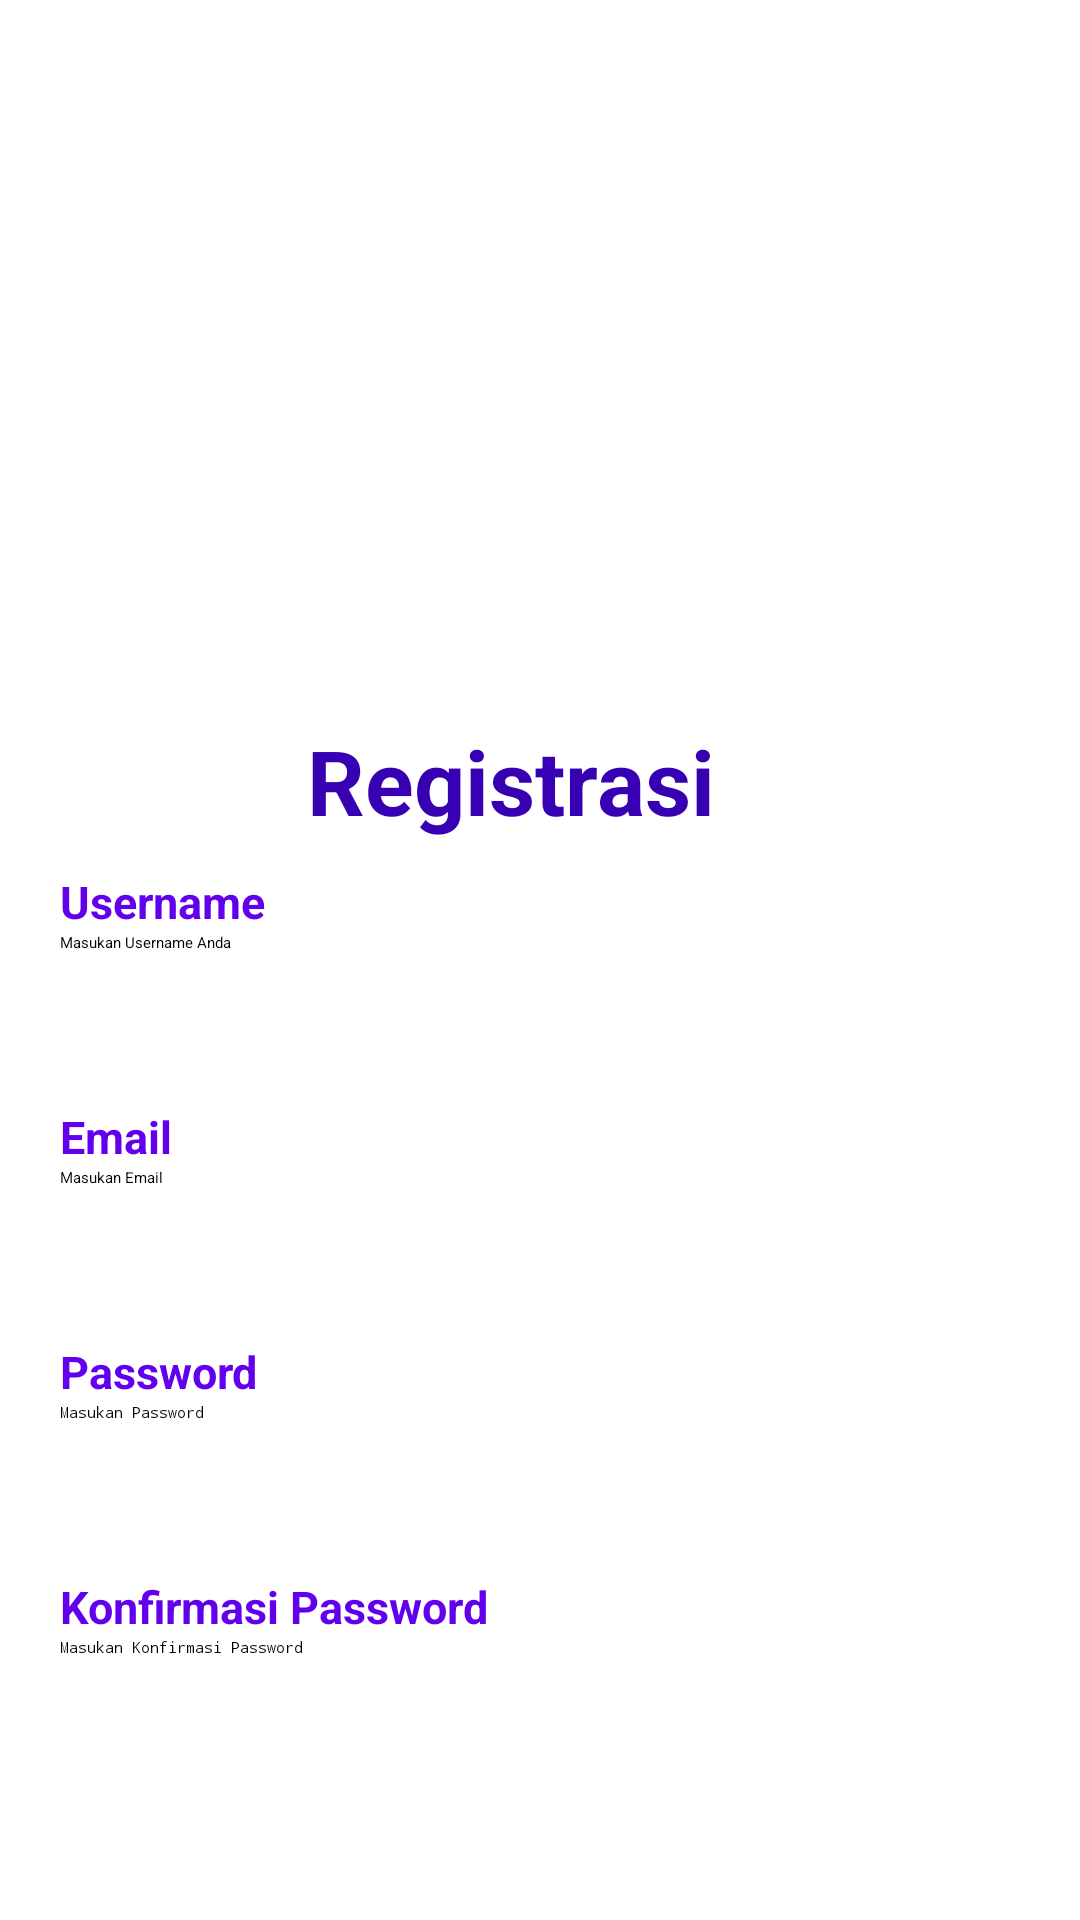

Produce the Android XML layout that renders to this screen, including the resource entries it uses.
<!-- AndroidManifest.xml: application theme Theme.MuhammadSafiulAnnam -->
<!-- res/layout/activity_register.xml -->
<?xml version="1.0" encoding="utf-8"?>
<LinearLayout xmlns:android="http://schemas.android.com/apk/res/android"
    xmlns:app="http://schemas.android.com/apk/res-auto"
    xmlns:tools="http://schemas.android.com/tools"
    android:layout_width="match_parent"
    android:layout_height="match_parent"
    android:orientation="vertical"
    android:padding="20dp"
    tools:context=".RegisterActivity">

    <LinearLayout
        android:layout_width="match_parent"
        android:layout_height="wrap_content"
        android:layout_marginTop="220dp"
        android:layout_marginEnd="20dp"
        android:orientation="vertical">

        <FrameLayout
            android:layout_width="match_parent"
            android:layout_height="wrap_content">

            <LinearLayout
                android:layout_width="match_parent"
                android:layout_height="wrap_content"
                android:orientation="horizontal">

                <TextView
                    android:layout_width="match_parent"
                    android:layout_height="wrap_content"
                    android:layout_weight="1"
                    android:text="Registrasi"
                    android:textColor="@color/purple_700"
                    android:textSize="30sp"
                    android:textStyle="bold"
                    android:gravity="center_horizontal"
                    android:layout_centerHorizontal="true"/>

            </LinearLayout>
        </FrameLayout>

        <TextView
            android:layout_width="wrap_content"
            android:layout_height="wrap_content"
            android:layout_marginTop="10dp"
            android:text="Username"
            android:textColor="@color/purple_500"
            android:textSize="15sp"
            android:textStyle="bold"
            android:layout_centerHorizontal="true"/>

        <EditText
            android:id="@+id/etName"
            android:layout_width="335dp"
            android:layout_height="48dp"
            android:hint="Masukan Username Anda"
            android:inputType="textPersonName"
            android:layout_centerHorizontal="true"/>

        <TextView

            android:layout_width="wrap_content"
            android:layout_height="wrap_content"
            android:layout_marginTop="10dp"
            android:text="Email"
            android:textColor="@color/purple_500"
            android:textSize="15sp"
            android:textStyle="bold"
            android:layout_centerHorizontal="true"/>

        <EditText
            android:id="@+id/etEmail"
            android:layout_width="337dp"
            android:layout_height="48dp"
            android:layout_below="@+id/etName"
            android:hint="Masukan Email"
            android:inputType="textEmailAddress"
            android:layout_centerHorizontal="true"/>

        <TextView

            android:layout_width="wrap_content"
            android:layout_height="wrap_content"
            android:layout_marginTop="10dp"
            android:text="Password"
            android:textColor="@color/purple_500"
            android:textSize="15sp"
            android:textStyle="bold"
            android:layout_centerHorizontal="true"/>

        <EditText
            android:id="@+id/etPassword"
            android:layout_width="337dp"
            android:layout_height="48dp"
            android:hint="Masukan Password"
            android:inputType="textPassword"
            android:layout_below="@+id/etEmail"
            android:layout_centerHorizontal="true"/>



        <TextView
            android:layout_width="wrap_content"
            android:layout_height="wrap_content"
            android:layout_marginTop="10dp"
            android:text="Konfirmasi Password"
            android:textColor="@color/purple_500"
            android:textSize="15sp"
            android:textStyle="bold"
            android:layout_centerHorizontal="true"/>

        <EditText
            android:id="@+id/etConfirmPassword"
            android:layout_width="337dp"
            android:layout_height="48dp"
            android:layout_below="@+id/etPassword"
            android:hint="Masukan Konfirmasi Password"
            android:inputType="textPassword"
            android:layout_centerHorizontal="true"/>

    </LinearLayout>

    <FrameLayout
        android:layout_width="352dp"
        android:layout_height="wrap_content">

        <LinearLayout
            android:layout_width="350dp"
            android:layout_height="wrap_content"
            android:orientation="horizontal">

            <TextView
                android:layout_width="match_parent"
                android:layout_height="wrap_content"
                android:text="Sudah Punya Akun?"
                android:textSize="15sp"
                android:layout_weight="1"
                android:layout_marginTop="25dp"
                android:textStyle="bold"
                android:textColor="@color/purple_500"
                />

            <Button
                android:id="@+id/btnRegister"
                android:layout_width="300dp"
                android:layout_height="65dp"
                android:layout_marginTop="25dp"
                android:layout_weight="1"
                android:text="Register"
                android:layout_below="@+id/etPassword"
                android:textSize="20sp"
                android:textStyle="bold" />

        </LinearLayout>
    </FrameLayout>
</LinearLayout>
<!-- resources referenced by this layout -->
<resources>
  <color name="purple_500">#FF6200EE</color>
  <color name="purple_700">#FF3700B3</color>
</resources>
